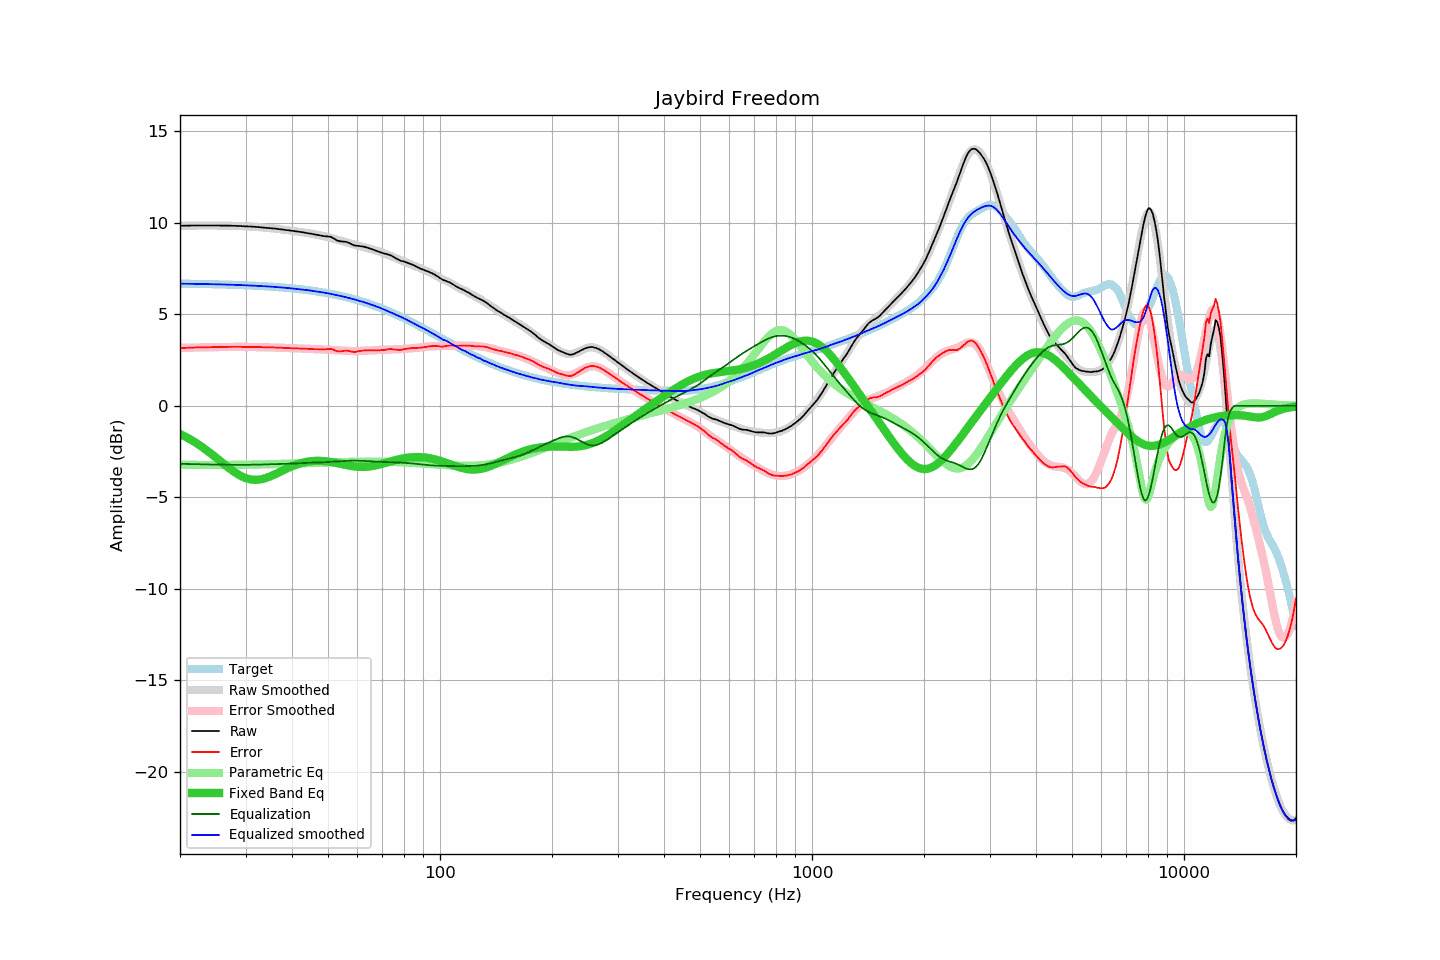

Data behind this chart, as committed beside it:
frequency, raw, error, smoothed, error_smoothed, equalization, parametric_eq, equalized_raw, equalized_smoothed, target
20, 9.84, 3.16, 9.85, 3.17, -3.17, -1.54, 6.67, 6.68, 6.68
21, 9.85, 3.17, 9.85, 3.18, -3.18, -1.76, 6.67, 6.67, 6.68
22, 9.86, 3.19, 9.86, 3.19, -3.19, -2.00, 6.67, 6.67, 6.67
23, 9.86, 3.20, 9.86, 3.20, -3.20, -2.27, 6.66, 6.66, 6.66
24, 9.86, 3.21, 9.86, 3.21, -3.21, -2.54, 6.65, 6.65, 6.65
25, 9.86, 3.22, 9.86, 3.21, -3.21, -2.83, 6.65, 6.64, 6.64
26, 9.85, 3.22, 9.85, 3.22, -3.22, -3.11, 6.63, 6.64, 6.63
27, 9.85, 3.23, 9.85, 3.22, -3.22, -3.38, 6.63, 6.63, 6.62
28, 9.84, 3.23, 9.84, 3.22, -3.22, -3.62, 6.62, 6.61, 6.61
29, 9.83, 3.23, 9.83, 3.22, -3.22, -3.81, 6.61, 6.60, 6.60
30, 9.81, 3.22, 9.81, 3.22, -3.22, -3.95, 6.59, 6.59, 6.59
31, 9.80, 3.22, 9.80, 3.22, -3.22, -4.03, 6.58, 6.58, 6.58
32, 9.78, 3.22, 9.78, 3.22, -3.22, -4.05, 6.56, 6.56, 6.56
33, 9.76, 3.21, 9.76, 3.21, -3.21, -4.02, 6.55, 6.55, 6.55
34, 9.73, 3.20, 9.74, 3.20, -3.20, -3.95, 6.53, 6.53, 6.53
35, 9.71, 3.19, 9.71, 3.19, -3.19, -3.85, 6.52, 6.52, 6.52
36, 9.69, 3.19, 9.69, 3.19, -3.19, -3.74, 6.50, 6.50, 6.50
37, 9.66, 3.18, 9.66, 3.18, -3.18, -3.62, 6.48, 6.48, 6.48
38, 9.63, 3.17, 9.63, 3.17, -3.17, -3.51, 6.46, 6.46, 6.46
39, 9.60, 3.16, 9.60, 3.16, -3.16, -3.40, 6.44, 6.44, 6.44
40, 9.57, 3.15, 9.57, 3.15, -3.15, -3.30, 6.42, 6.42, 6.42
41, 9.54, 3.14, 9.54, 3.15, -3.15, -3.22, 6.39, 6.39, 6.40
42, 9.51, 3.13, 9.51, 3.14, -3.14, -3.15, 6.37, 6.37, 6.38
43, 9.48, 3.13, 9.48, 3.13, -3.13, -3.09, 6.35, 6.35, 6.35
44, 9.44, 3.11, 9.45, 3.13, -3.13, -3.05, 6.31, 6.33, 6.33
45, 9.41, 3.11, 9.42, 3.12, -3.12, -3.02, 6.29, 6.30, 6.30
46, 9.37, 3.10, 9.38, 3.11, -3.11, -3.01, 6.26, 6.27, 6.27
47, 9.34, 3.10, 9.34, 3.10, -3.10, -3.00, 6.24, 6.24, 6.24
48, 9.30, 3.09, 9.30, 3.09, -3.09, -3.01, 6.21, 6.21, 6.21
49, 9.27, 3.09, 9.26, 3.08, -3.08, -3.02, 6.19, 6.18, 6.18
50, 9.26, 3.11, 9.22, 3.07, -3.07, -3.04, 6.19, 6.15, 6.15
51, 9.23, 3.11, 9.17, 3.06, -3.06, -3.07, 6.17, 6.12, 6.12
52, 9.13, 3.04, 9.12, 3.04, -3.04, -3.10, 6.09, 6.08, 6.09
53, 9.03, 2.98, 9.08, 3.03, -3.03, -3.14, 6.00, 6.04, 6.05
54, 8.99, 2.98, 9.03, 3.02, -3.02, -3.17, 5.97, 6.01, 6.01
55, 8.98, 3.00, 8.98, 3.01, -3.01, -3.21, 5.97, 5.97, 5.98
56, 8.96, 3.02, 8.94, 3.00, -3.00, -3.24, 5.96, 5.93, 5.94
57, 8.90, 3.00, 8.89, 3.00, -3.00, -3.27, 5.90, 5.89, 5.90
58, 8.82, 2.96, 8.85, 2.99, -2.99, -3.30, 5.83, 5.85, 5.86
59, 8.76, 2.94, 8.81, 2.99, -2.99, -3.32, 5.77, 5.81, 5.82
60, 8.75, 2.97, 8.76, 3.00, -3.00, -3.33, 5.75, 5.77, 5.78
61, 8.73, 3.00, 8.73, 3.00, -3.00, -3.34, 5.73, 5.73, 5.73
62, 8.71, 3.02, 8.69, 3.01, -3.01, -3.34, 5.70, 5.69, 5.69
63, 8.68, 3.03, 8.65, 3.01, -3.01, -3.34, 5.67, 5.64, 5.65
64, 8.63, 3.03, 8.61, 3.02, -3.02, -3.32, 5.61, 5.59, 5.60
65, 8.59, 3.04, 8.57, 3.03, -3.03, -3.31, 5.56, 5.54, 5.55
66, 8.54, 3.03, 8.54, 3.04, -3.04, -3.29, 5.50, 5.50, 5.51
67, 8.49, 3.03, 8.50, 3.05, -3.05, -3.26, 5.44, 5.45, 5.46
68, 8.44, 3.03, 8.46, 3.05, -3.05, -3.23, 5.39, 5.41, 5.41
69, 8.40, 3.04, 8.42, 3.06, -3.06, -3.20, 5.34, 5.36, 5.36
70, 8.36, 3.05, 8.37, 3.07, -3.07, -3.17, 5.29, 5.31, 5.31
71, 8.32, 3.06, 8.32, 3.07, -3.07, -3.13, 5.25, 5.25, 5.26
72, 8.29, 3.08, 8.27, 3.07, -3.07, -3.10, 5.22, 5.20, 5.21
73, 8.26, 3.10, 8.22, 3.08, -3.08, -3.06, 5.18, 5.15, 5.16
74, 8.21, 3.10, 8.18, 3.08, -3.08, -3.03, 5.13, 5.10, 5.11
75, 8.14, 3.09, 8.13, 3.08, -3.08, -2.99, 5.06, 5.04, 5.05
76, 8.07, 3.07, 8.08, 3.09, -3.09, -2.96, 4.98, 4.99, 5.00
77, 8.01, 3.06, 8.03, 3.09, -3.09, -2.93, 4.92, 4.94, 4.95
78, 7.95, 3.06, 7.99, 3.10, -3.10, -2.91, 4.85, 4.89, 4.89
79, 7.91, 3.07, 7.94, 3.11, -3.11, -2.88, 4.80, 4.84, 4.84
... 553 more rows
